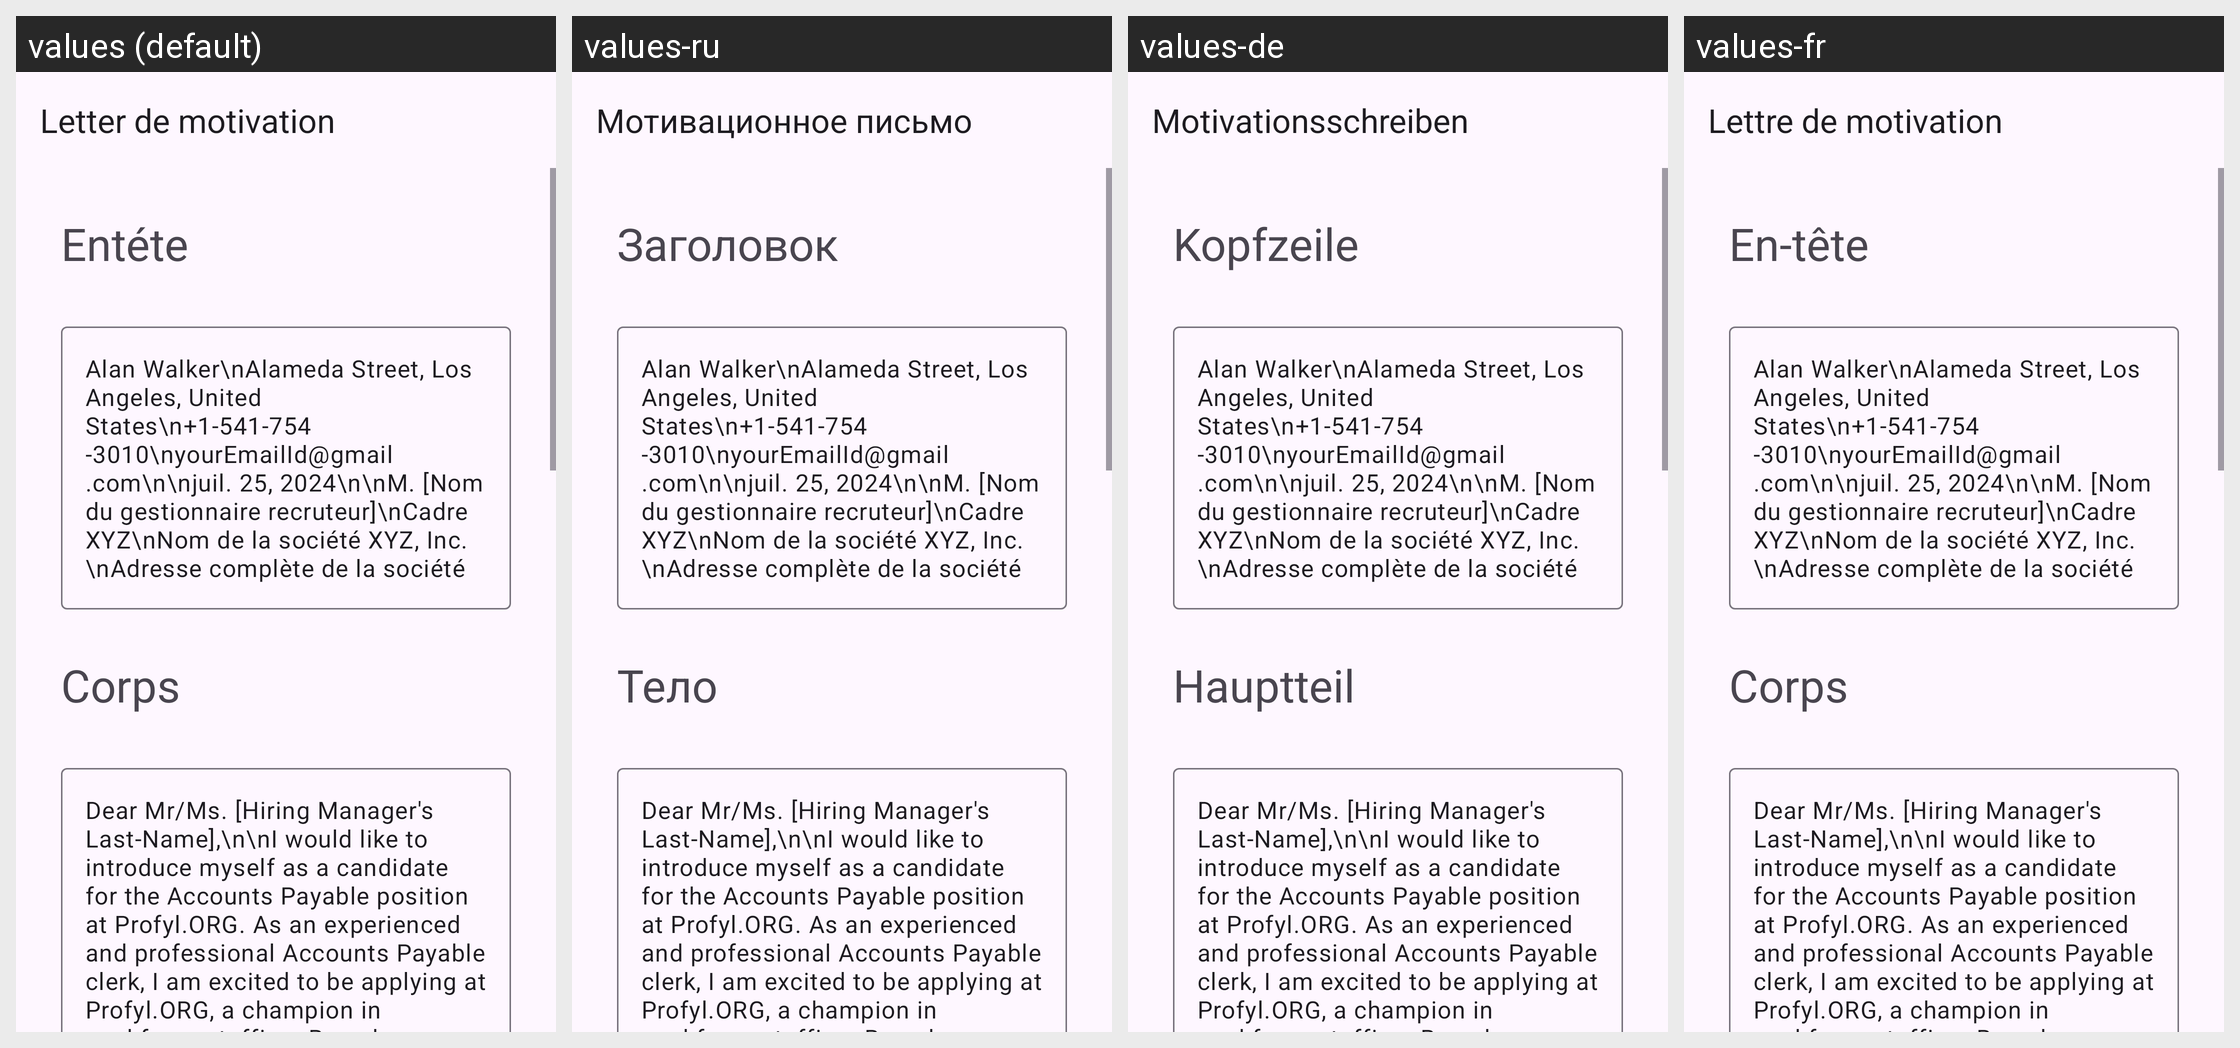

Locale-by-locale string values for the Android screen shown in this grid:
Android screen res/layout/activity_accounts_paybale.xml rendered under 4 locales, left to right: values (default), values-ru, values-de, values-fr. Device: Nexus 5 (rendered at 1080×1920; each locale shown at half size, 540×960, under a caption strip naming it); theme Theme.App_creat_profesionell_cv.
Other locales in the repository, not shown: values-en, values-it.
Strings drawn on this screen, with the default value and each locale's value (text and hints the layout hard-codes, and strings that could not be matched under every locale, appear in the picture but are not listed):

letter_de_motivation
  values: Letter de motivation
  values-ru: Мотивационное письмо
  values-de: Motivationsschreiben
  values-fr: Lettre de motivation

ent_te
  values: Entéte
  values-ru: Заголовок
  values-de: Kopfzeile
  values-fr: En-tête

corps
  values: Corps
  values-ru: Тело
  values-de: Hauptteil
  values-fr: Corps
